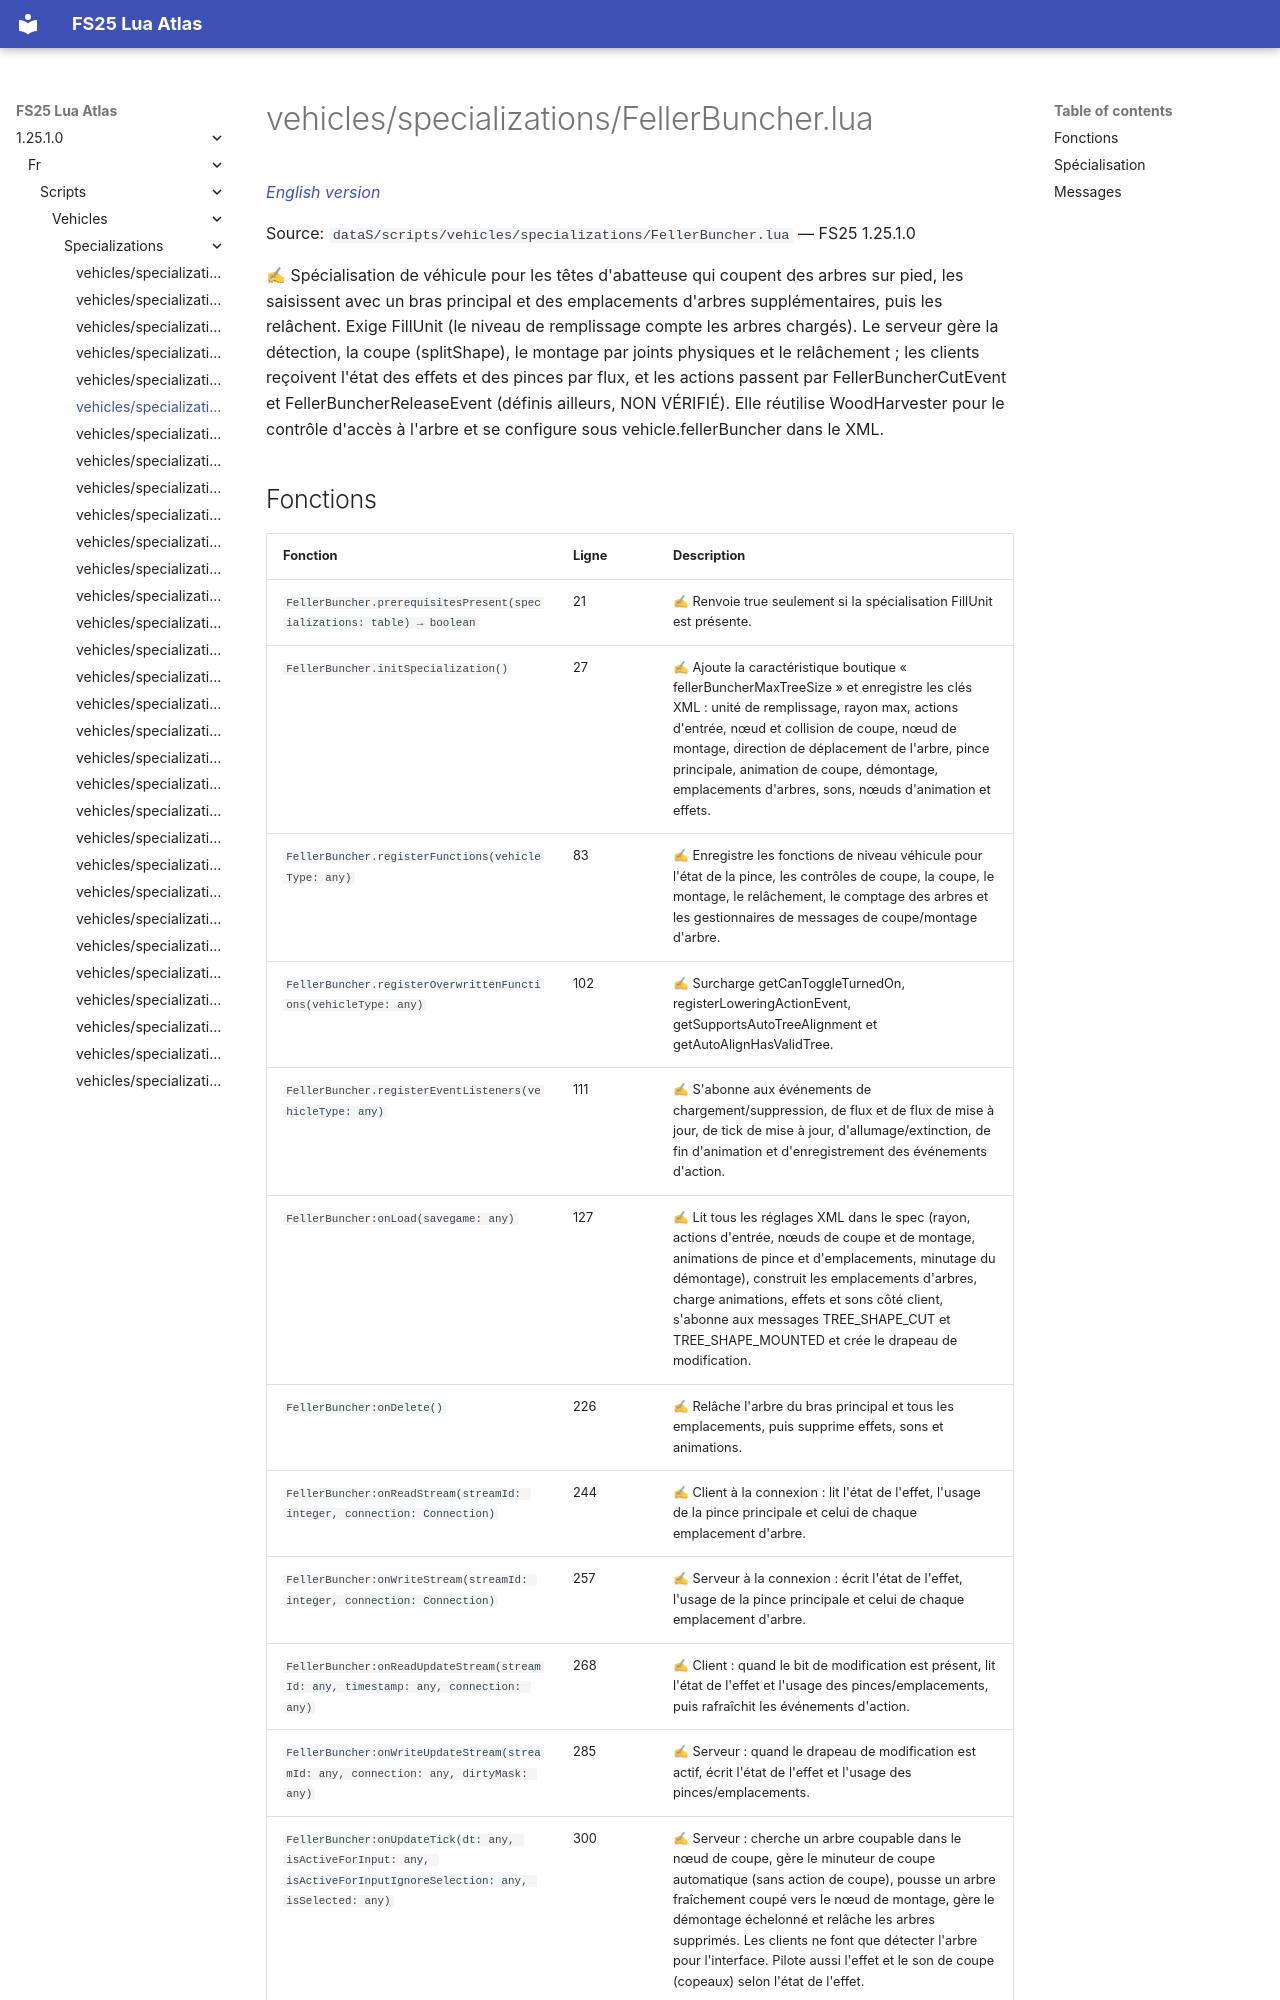

repository: Tim0219800/fs25-lua-atlas · page: 1.25.1.0/fr/scripts/vehicles/specializations/FellerBuncher.html · generator: mkdocs

# vehicles/specializations/FellerBuncher.lua

*[English version](../../../../scripts/vehicles/specializations/FellerBuncher.md)*

Source: `dataS/scripts/vehicles/specializations/FellerBuncher.lua` — FS25 1.25.1.0

✍ Spécialisation de véhicule pour les têtes d'abatteuse qui coupent des arbres sur pied, les saisissent avec un bras principal et des emplacements d'arbres supplémentaires, puis les relâchent. Exige FillUnit (le niveau de remplissage compte les arbres chargés). Le serveur gère la détection, la coupe (splitShape), le montage par joints physiques et le relâchement ; les clients reçoivent l'état des effets et des pinces par flux, et les actions passent par FellerBuncherCutEvent et FellerBuncherReleaseEvent (définis ailleurs, NON VÉRIFIÉ). Elle réutilise WoodHarvester pour le contrôle d'accès à l'arbre et se configure sous vehicle.fellerBuncher dans le XML.
